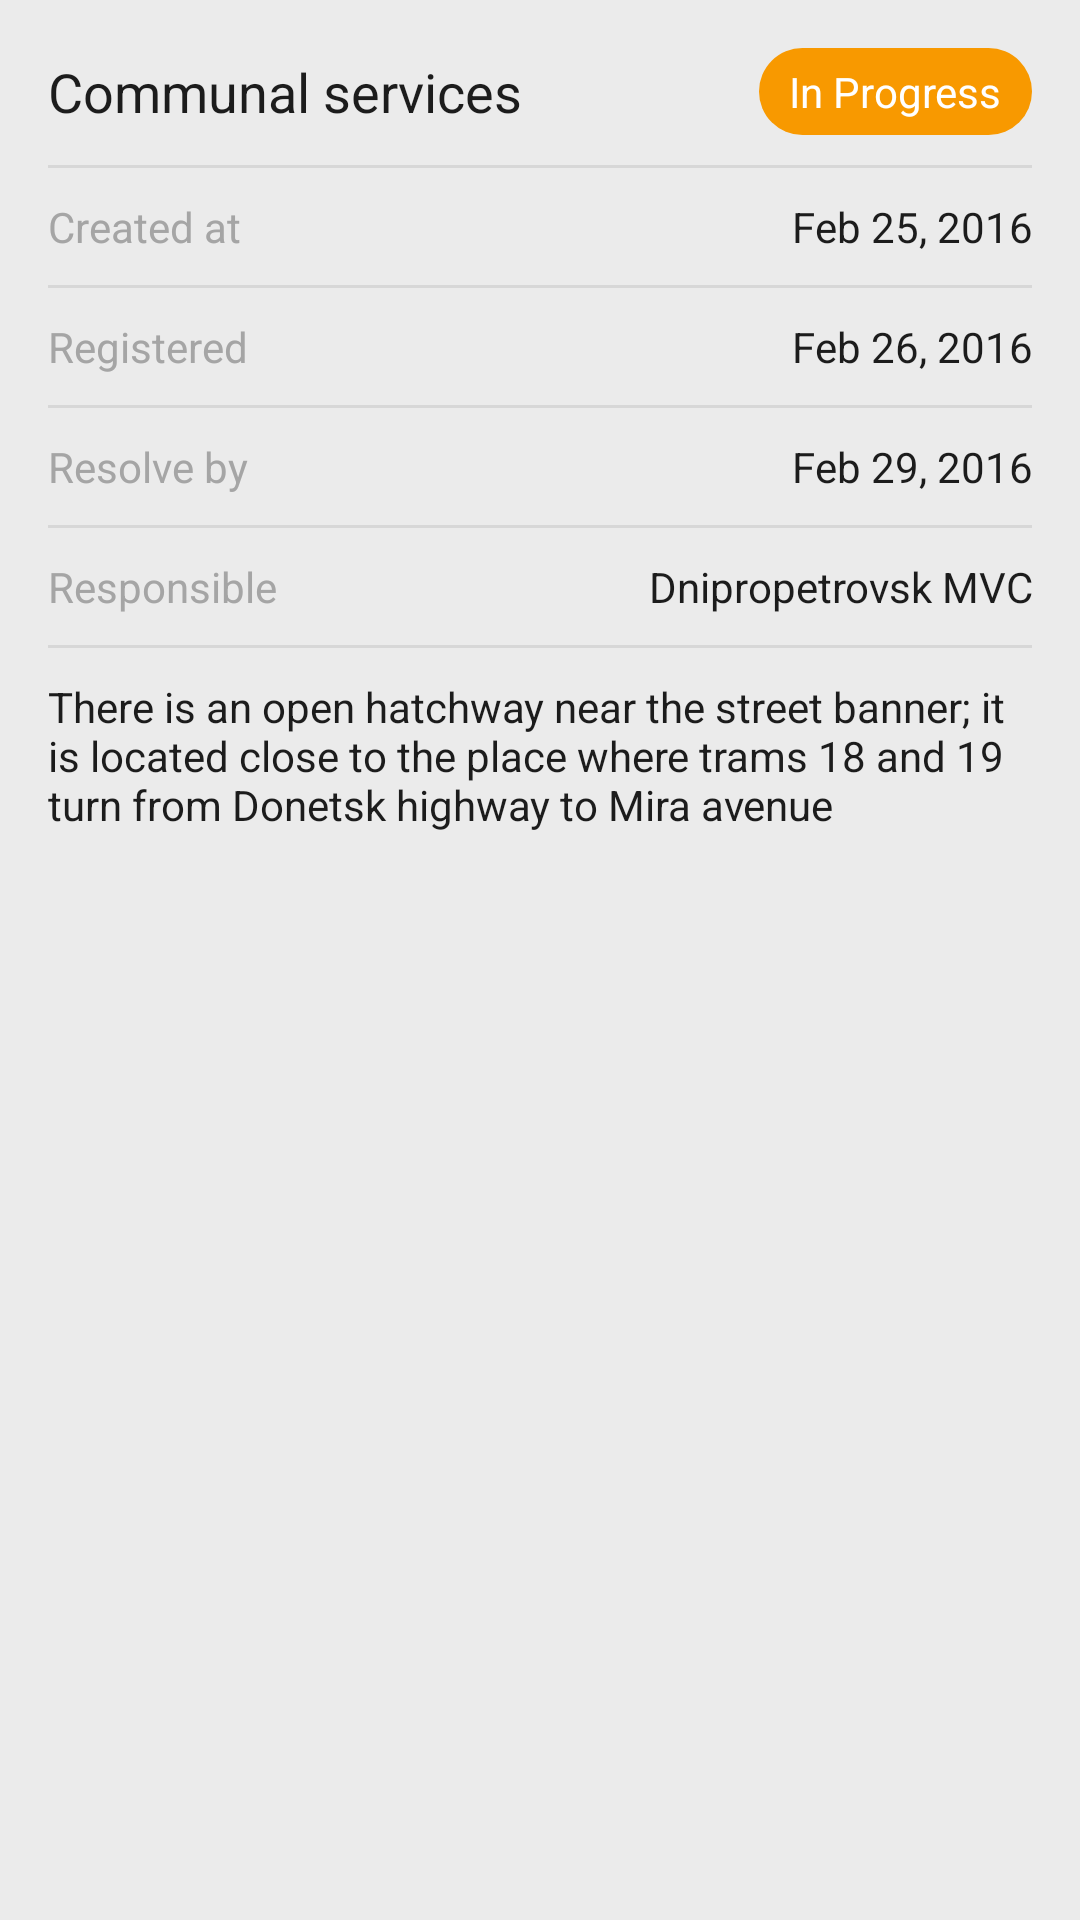

Reconstruct the res/layout file that produces this screen, plus the resources it refers to.
<!-- AndroidManifest.xml: application theme AppTheme -->
<!-- res/layout/activity_main.xml -->
<?xml version="1.0" encoding="utf-8"?>
<ScrollView xmlns:android="http://schemas.android.com/apk/res/android"
    xmlns:tools="http://schemas.android.com/tools"
    android:layout_width="match_parent"
    android:layout_height="match_parent"
    android:background="@color/colorBackground"
    android:orientation="vertical"
    android:paddingBottom="@dimen/activity_vertical_margin"
    android:paddingLeft="@dimen/activity_horizontal_margin"
    android:paddingRight="@dimen/activity_horizontal_margin"
    android:paddingTop="@dimen/activity_vertical_margin"
    tools:context="com.ognatenko.yalantistask1.MainActivity">

    <LinearLayout
        style="@style/LinearLayout"
        android:orientation="vertical">
        <LinearLayout style="@style/LinearLayout">
            <TextView
                style="@style/BasicTextView.Category"
                android:layout_gravity="center_vertical"
                android:text="@string/category" />
            <TextView
                style="@style/BasicTextView.Status"
                android:layout_gravity="center_vertical"
                android:paddingBottom="@dimen/status_vertical_padding"
                android:paddingLeft="@dimen/status_horizontal_padding"
                android:paddingRight="@dimen/status_horizontal_padding"
                android:paddingTop="@dimen/status_vertical_padding"
                android:text="@string/status" />

        </LinearLayout>
        <include layout="@layout/divider" />
        <LinearLayout style="@style/LinearLayout">
            <TextView
                style="@style/BasicTextView.LeftTextView"
                android:text="@string/label_created" />
            <TextView
                style="@style/BasicTextView"
                android:gravity="end"
                android:text="@string/date_created" />

        </LinearLayout>

        <include layout="@layout/divider" />

        <LinearLayout style="@style/LinearLayout">

            <TextView
                style="@style/BasicTextView.LeftTextView"
                android:text="@string/label_registered" />

            <TextView
                style="@style/BasicTextView"
                android:gravity="end"
                android:text="@string/date_registered" />

        </LinearLayout>

        <include layout="@layout/divider" />

        <LinearLayout style="@style/LinearLayout">

            <TextView
                style="@style/BasicTextView.LeftTextView"
                android:text="@string/label_resolve" />

            <TextView
                style="@style/BasicTextView"
                android:gravity="end"
                android:text="@string/date_resolve" />
        </LinearLayout>

        <include layout="@layout/divider" />

        <LinearLayout style="@style/LinearLayout">

            <TextView
                style="@style/BasicTextView.LeftTextView"
                android:text="@string/label_responsible" />

            <TextView
                style="@style/BasicTextView"
                android:gravity="end"
                android:text="@string/org_responsible" />

        </LinearLayout>

        <include layout="@layout/divider" />

        <TextView
            style="@style/BasicTextView"
            android:text="@string/description" />

        <android.support.v7.widget.RecyclerView
            android:id="@+id/recycler_image_list"
            android:layout_width="match_parent"
            android:layout_height="@dimen/recycler_height"
            android:layout_marginTop="@dimen/recycler_margin" />

    </LinearLayout>

</ScrollView>
<!-- res/layout/divider.xml (included above) -->
<?xml version="1.0" encoding="utf-8"?>
<View
    xmlns:android="http://schemas.android.com/apk/res/android"
    android:layout_width="match_parent"
    android:layout_height="@dimen/divider_height"
    android:layout_marginBottom="@dimen/divider_margin"
    android:layout_marginTop="@dimen/divider_margin"
    android:background="?android:attr/divider"
    android:onClick="onClick" />
<!-- resources referenced by this layout -->
<resources>
  <color name="colorBackground">#EBEBEB</color>
  <dimen name="activity_horizontal_margin">16dp</dimen>
  <dimen name="activity_vertical_margin">16dp</dimen>
  <dimen name="divider_height">1dp</dimen>
  <dimen name="divider_margin">10dp</dimen>
  <dimen name="recycler_height">160dp</dimen>
  <dimen name="recycler_margin">10dp</dimen>
  <dimen name="status_horizontal_padding">10dp</dimen>
  <dimen name="status_vertical_padding">5dp</dimen>
  <string name="category">Communal services</string>
  <string name="date_created">Feb 25, 2016</string>
  <string name="date_registered">Feb 26, 2016</string>
  <string name="date_resolve">Feb 29, 2016</string>
  <string name="description">There is an open hatchway near the street banner; it is located close to the place where trams 18 and 19 turn from Donetsk highway to Mira avenue</string>
  <string name="label_created">Created at</string>
  <string name="label_registered">Registered</string>
  <string name="label_resolve">Resolve by</string>
  <string name="label_responsible">Responsible</string>
  <string name="org_responsible">Dnipropetrovsk MVC</string>
  <string name="status">In Progress</string>
  <style name="BasicTextView">
          <item name="android:onClick">onClick</item>
          <item name="android:layout_width">wrap_content</item>
          <item name="android:layout_height">wrap_content</item>
          <item name="android:textSize">@dimen/text_size</item>
          <item name="android:layout_weight">1</item>
          <item name="android:textColor">@color/textColorPrimary</item>
      </style>
  <style name="BasicTextView.Category">
          <item name="android:textSize">@dimen/category_text_size</item>
      </style>
  <style name="BasicTextView.LeftTextView">
          <item name="android:textColor">@color/textColorSecondary</item>
      </style>
  <style name="BasicTextView.Status">
          <item name="android:textColor">@android:color/white</item>
          <item name="android:background">@drawable/background</item>
          <item name="android:layout_weight">0</item>
      </style>
  <style name="LinearLayout">
          <item name="android:onClick">onClick</item>
          <item name="android:layout_width">match_parent</item>
          <item name="android:layout_height">wrap_content</item>
      </style>
  <style name="AppTheme" parent="Theme.AppCompat.Light.DarkActionBar">
          
          <item name="colorPrimary">@color/colorPrimary</item>
          <item name="colorPrimaryDark">@color/colorPrimaryDark</item>
          <item name="colorAccent">@color/colorAccent</item>
          <item name="android:divider">@color/colorDivider</item>
          <item name="android:textColorPrimary">@color/textColorPrimary</item>
          <item name="android:textColorSecondary">@color/textColorSecondary</item>
      </style>
  <dimen name="text_size">14sp</dimen>
  <color name="textColorPrimary">#1C1C1C</color>
  <dimen name="category_text_size">18sp</dimen>
  <color name="textColorSecondary">#A5A5A5</color>
  <!-- drawable background (drawable) -->
  <?xml version="1.0" encoding="utf-8"?>
  <shape xmlns:android="http://schemas.android.com/apk/res/android">
      <solid android:color="@color/colorAccent" />
      <corners android:radius="@dimen/status_radius" />
  </shape>
  <color name="colorPrimary">#557CAC</color>
  <color name="colorPrimaryDark">#446389</color>
  <color name="colorAccent">#F89900</color>
  <color name="colorDivider">#D7D7D7</color>
  <dimen name="status_radius">20dp</dimen>
</resources>
